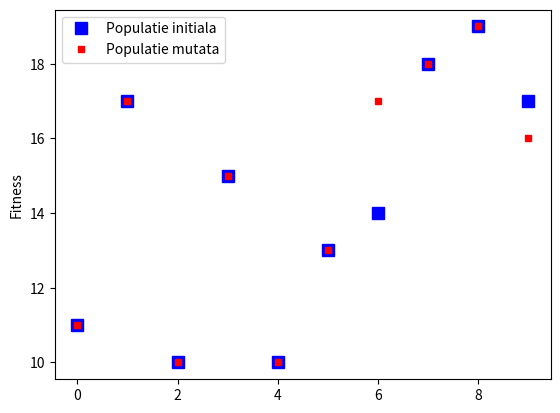

Write Python code to recreate this figure.
import random

import numpy as np
import matplotlib.pyplot as plt

def fitness(x):
    n = len(x)
    nr = 0
    for i in range(n - 1):
        for j in range(i + 1, n):
            if x[i] < x[j]:
                nr += 1
    return nr

def generare_populatie(n,dim):
    populatie = np.zeros([dim, n+1], dtype=int)

    for i in range(dim):
        permutare = np.random.permutation(n)
        populatie[i][:-1] = permutare
        populatie[i][-1] = fitness(permutare)

    return populatie

def mutatie_interschimbare(x):
    copie = np.copy(x)
    n = len(x)
    poz = [i for i in range(n)]
    i = random.choice(poz)
    poz.remove(i)
    j = random.choice(poz)
    copie[i], copie[j] = copie[j], copie[i]

    return copie

def mutatie_amestec(x):
    copie = np.copy(x)
    n = len(x)

    poz = [i for i in range(n)]
    i = random.choice(poz)
    poz.remove(i)
    j = random.choice(poz)

    i, j = min(i, j), max(i, j)
    print(i, j)

    poz = [k for k in range(i, j + 1)]
    for k in range(i, j + 1):
        index = random.choice(poz)
        poz.remove(index)

        copie[k] = x[index]

    return copie

def mutatie_populatie(populatie, p):
    dim = populatie.shape[0]

    copie=np.copy(populatie)
    for i in range(dim):
        pb = np.random.uniform(0,1)
        if pb <= p:
            copie[i][:-1] = mutatie_interschimbare(copie[i][:-1])
            copie[i][-1] = fitness(copie[i][:-1])
    return copie

if __name__ == "__main__":
    n = 8
    dim = 10
    p = 0.2
    populatie = generare_populatie(n,dim)
    #print(populatie)

    populatie_mutata = mutatie_populatie(populatie,p)

    plt.plot([populatie[i][-1] for i in range(dim)], 'bs', ms = 8, label = 'Populatie initiala')
    plt.plot([populatie_mutata[i][-1] for i in range(dim)], 'rs', ms = 5, label = 'Populatie mutata')

    plt.legend()
    plt.ylabel('Fitness')
    plt.show()
